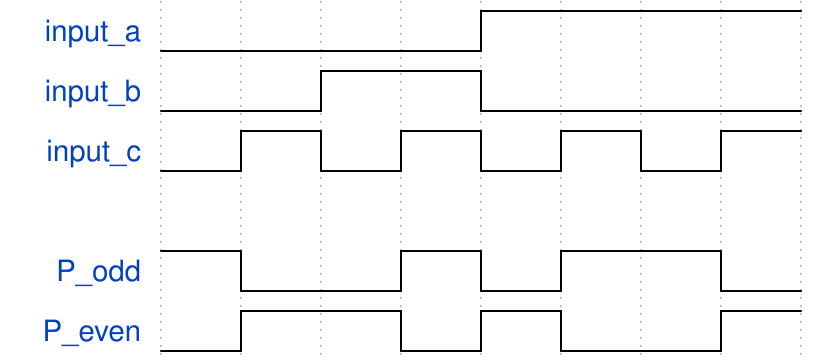

Write the WaveDrom specification (WaveJSON) that draws this timing diagram.

{ signal: [
  { name: "input_a", wave: 'l...h...' },
  { name: "input_b", wave: 'l.h.l...' },
  { name: "input_c", wave: 'lhlhlhlh' },
  {},

  { name: 'P_odd', wave: 'hl.hlh.l' },
  { name: 'P_even', wave: 'lh.lhl.h' },
]}